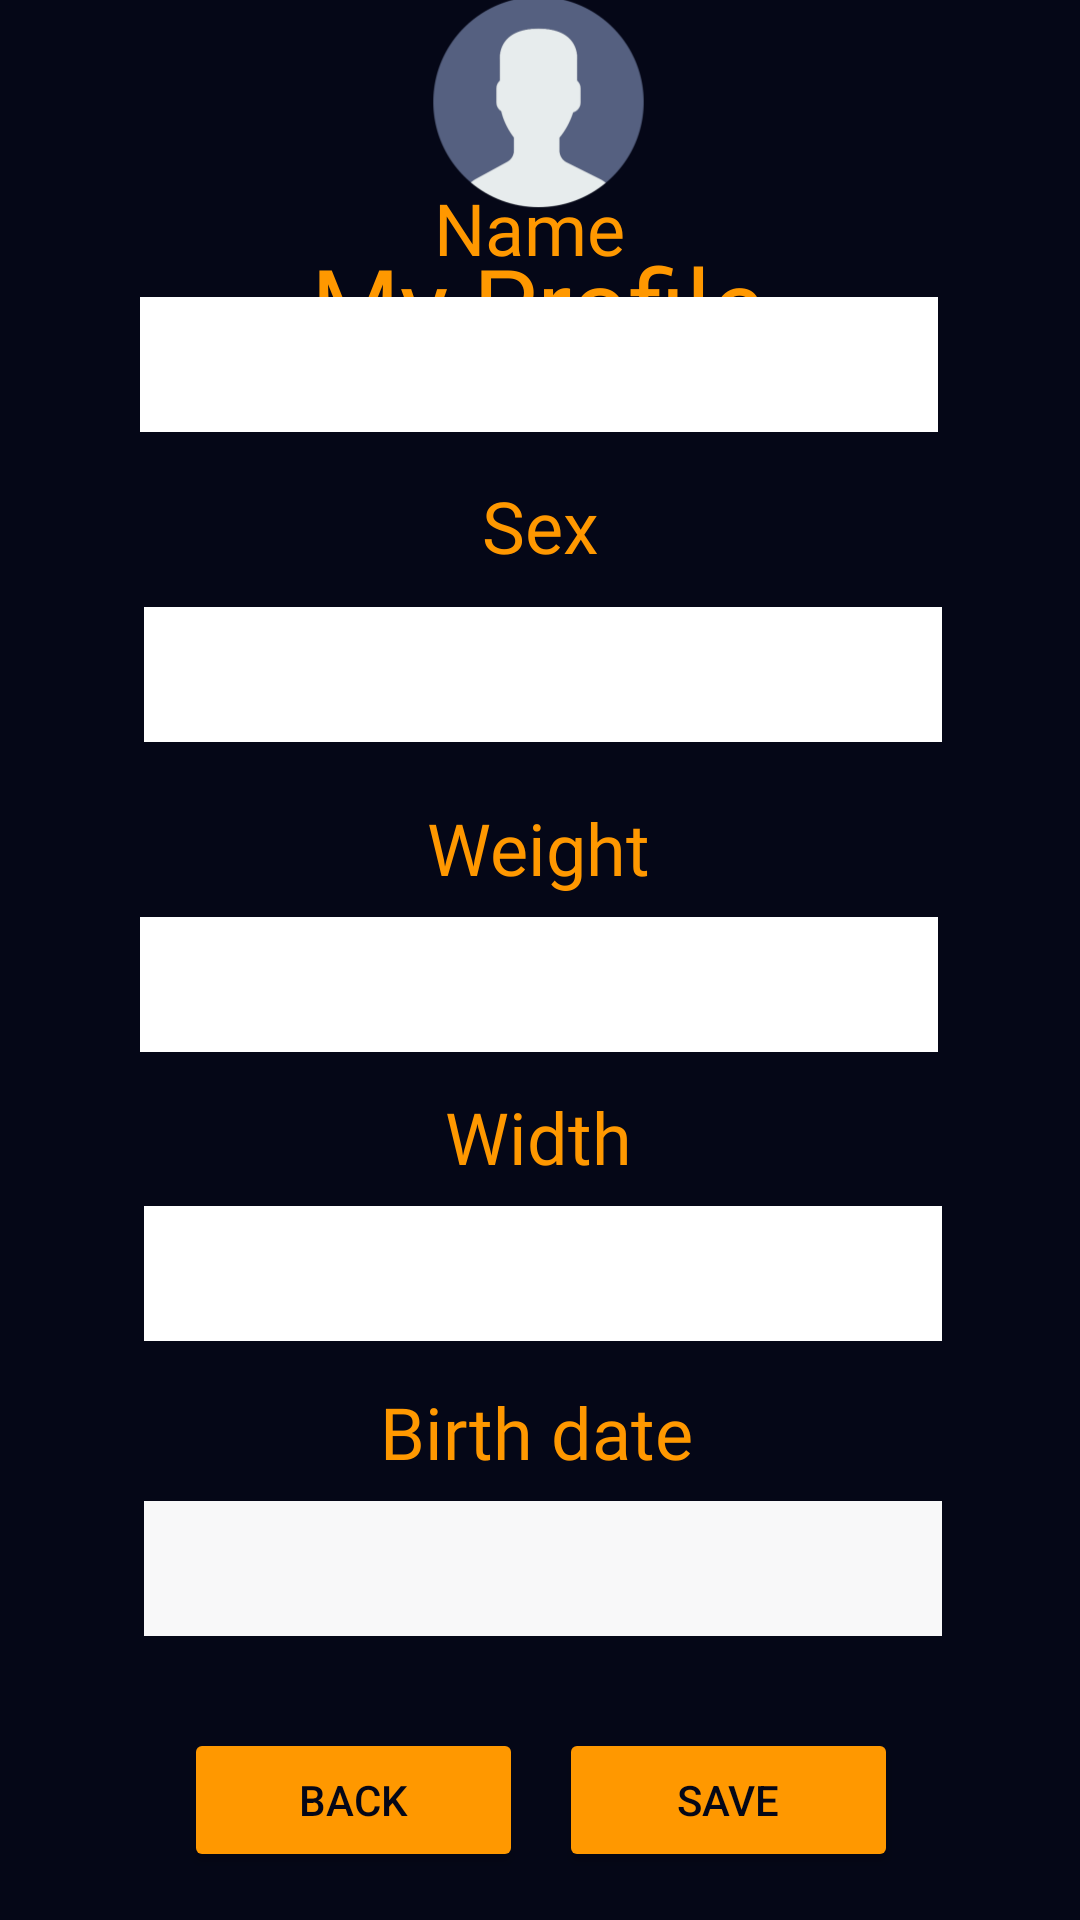

Layout XML and referenced resources for this Android screen:
<!-- AndroidManifest.xml: application theme Theme.fisicfacs -->
<!-- res/layout/tela_login.xml -->
<?xml version="1.0" encoding="utf-8"?>
<androidx.constraintlayout.widget.ConstraintLayout xmlns:android="http://schemas.android.com/apk/res/android"
    xmlns:app="http://schemas.android.com/apk/res-auto"
    xmlns:tools="http://schemas.android.com/tools"
    android:layout_width="match_parent"
    android:layout_height="match_parent"
    android:background="#050717">

    <Button
        android:id="@+id/voltarButtonPerfil"
        android:layout_width="113dp"
        android:layout_height="48dp"
        android:layout_marginBottom="15dp"
        android:backgroundTint="#FF9800"
        android:text="@string/voltar"
        android:textColor="#050717"
        app:layout_constraintBottom_toBottomOf="parent"
        app:layout_constraintEnd_toEndOf="parent"
        app:layout_constraintHorizontal_bias="0.248"
        app:layout_constraintStart_toStartOf="parent"
        app:layout_constraintTop_toBottomOf="@+id/dataText"
        app:layout_constraintVertical_bias="0.988" />

    <TextView
        android:id="@+id/meuPerfilText"
        android:layout_width="wrap_content"
        android:layout_height="wrap_content"
        android:fontFamily="@font/audiowide"
        android:text="@string/meu_perfil"
        android:textAlignment="center"
        android:textColor="#FF9800"
        android:textSize="34sp"
        app:layout_constraintBottom_toBottomOf="parent"
        app:layout_constraintEnd_toEndOf="parent"
        app:layout_constraintHorizontal_bias="0.497"
        app:layout_constraintStart_toStartOf="parent"
        app:layout_constraintTop_toTopOf="parent"
        app:layout_constraintVertical_bias="0.132" />

    <TextView
        android:id="@+id/dataText"
        android:layout_width="wrap_content"
        android:layout_height="wrap_content"
        android:layout_marginTop="15dp"
        android:layout_marginBottom="148dp"
        android:fontFamily="@font/audiowide"
        android:text="@string/data_de_nascimento"
        android:textColor="#FF9800"
        android:textSize="24sp"
        app:layout_constraintBottom_toBottomOf="parent"
        app:layout_constraintEnd_toEndOf="parent"
        app:layout_constraintHorizontal_bias="0.496"
        app:layout_constraintStart_toStartOf="parent"
        app:layout_constraintTop_toBottomOf="@+id/alturaBox" />

    <Button
        android:id="@+id/salvarButtonPerfil"
        android:layout_width="113dp"
        android:layout_height="48dp"
        android:layout_marginBottom="15dp"
        android:backgroundTint="#FF9800"
        android:text="@string/salvar"
        android:textColor="#050717"
        app:layout_constraintBottom_toBottomOf="parent"
        app:layout_constraintEnd_toEndOf="parent"
        app:layout_constraintHorizontal_bias="0.755"
        app:layout_constraintStart_toStartOf="parent"
        app:layout_constraintTop_toBottomOf="@+id/dataText"
        app:layout_constraintVertical_bias="0.988" />

    <TextView
        android:id="@+id/sexoText"
        android:layout_width="wrap_content"
        android:layout_height="wrap_content"
        android:layout_marginTop="15dp"
        android:fontFamily="@font/audiowide"
        android:text="@string/sexo"
        android:textColor="#FF9800"
        android:textSize="24sp"
        app:layout_constraintEnd_toEndOf="parent"
        app:layout_constraintStart_toStartOf="parent"
        app:layout_constraintTop_toBottomOf="@+id/nomeBox" />

    <EditText
        android:id="@+id/dataBox"
        android:layout_width="266dp"
        android:layout_height="45dp"
        android:layout_marginTop="7dp"
        android:autofillHints=""
        android:background="#FFFFFF"
        android:backgroundTint="#F8FFFFFF"
        android:ems="10"
        android:gravity="center"
        android:hint="@string/data_de_nascimento"
        android:inputType="date"
        android:minHeight="48dp"
        android:textAlignment="center"
        android:textColorHint="#00FFFFFF"
        android:textSize="24sp"
        app:layout_constraintBottom_toBottomOf="parent"
        app:layout_constraintEnd_toEndOf="parent"
        app:layout_constraintHorizontal_bias="0.51"
        app:layout_constraintStart_toStartOf="parent"
        app:layout_constraintTop_toBottomOf="@+id/dataText"
        app:layout_constraintVertical_bias="0.0"
        tools:ignore="DuplicateSpeakableTextCheck,TextContrastCheck,TextContrastCheck,TouchTargetSizeCheck,TouchTargetSizeCheck" />

    <TextView
        android:id="@+id/alturaText"
        android:layout_width="wrap_content"
        android:layout_height="wrap_content"
        android:layout_marginTop="15dp"
        android:layout_marginBottom="248dp"
        android:fontFamily="@font/audiowide"
        android:text="@string/altura"
        android:textColor="#FF9800"
        android:textSize="24sp"
        app:layout_constraintBottom_toBottomOf="parent"
        app:layout_constraintEnd_toEndOf="parent"
        app:layout_constraintHorizontal_bias="0.498"
        app:layout_constraintStart_toStartOf="parent"
        app:layout_constraintTop_toBottomOf="@+id/pesoBox" />

    <TextView
        android:id="@+id/pesoText"
        android:layout_width="wrap_content"
        android:layout_height="wrap_content"
        android:layout_marginTop="75dp"
        android:fontFamily="@font/audiowide"
        android:text="@string/peso"
        android:textColor="#FF9800"
        android:textSize="24sp"
        app:layout_constraintBottom_toBottomOf="parent"
        app:layout_constraintEnd_toEndOf="parent"
        app:layout_constraintHorizontal_bias="0.498"
        app:layout_constraintStart_toStartOf="parent"
        app:layout_constraintTop_toBottomOf="@+id/sexoText"
        app:layout_constraintVertical_bias="0.0" />

    <EditText
        android:id="@+id/pesoBox"
        android:layout_width="266dp"
        android:layout_height="45dp"
        android:layout_marginTop="7dp"
        android:autofillHints=""
        android:background="#FFFFFF"
        android:backgroundTint="#FFFFFF"
        android:ems="10"
        android:gravity="center"
        android:hint="@string/peso"
        android:inputType="number"
        android:minHeight="42dp"
        android:textAlignment="center"
        android:textColorHint="#004E342E"
        android:textSize="24sp"
        app:layout_constraintEnd_toEndOf="parent"
        app:layout_constraintHorizontal_bias="0.496"
        app:layout_constraintStart_toStartOf="parent"
        app:layout_constraintTop_toBottomOf="@+id/pesoText"
        tools:ignore="DuplicateSpeakableTextCheck,TextContrastCheck,TouchTargetSizeCheck,TouchTargetSizeCheck" />

    <EditText
        android:id="@+id/alturaBox"
        android:layout_width="266dp"
        android:layout_height="45dp"
        android:layout_marginTop="7dp"
        android:autofillHints=""
        android:background="#FFFFFF"
        android:backgroundTint="#FFFFFF"
        android:ems="10"
        android:gravity="center"
        android:hint="@string/altura"
        android:inputType="numberDecimal"
        android:minHeight="42dp"
        android:textAlignment="center"
        android:textColorHint="#004E342E"
        android:textSize="24sp"
        app:layout_constraintEnd_toEndOf="parent"
        app:layout_constraintHorizontal_bias="0.51"
        app:layout_constraintStart_toStartOf="parent"
        app:layout_constraintTop_toBottomOf="@+id/alturaText"
        tools:ignore="DuplicateSpeakableTextCheck,TextContrastCheck,TextContrastCheck,TouchTargetSizeCheck" />

    <Spinner
        android:id="@+id/telalogin_spinner"
        android:layout_width="266dp"
        android:layout_height="45dp"
        android:background="#FFFFFF"
        android:backgroundTint="#FFFFFF"
        android:contentDescription="@string/sexo"
        android:gravity="center|center_horizontal|center_vertical"
        android:minHeight="48dp"
        android:spinnerMode="dropdown"
        android:textAlignment="center"
        app:layout_constraintBottom_toTopOf="@+id/pesoText"
        app:layout_constraintEnd_toEndOf="parent"
        app:layout_constraintHorizontal_bias="0.51"
        app:layout_constraintStart_toStartOf="parent"
        app:layout_constraintTop_toBottomOf="@+id/sexoText"
        app:layout_constraintVertical_bias="0.366" />

    <TextView
        android:id="@+id/nomeText"
        android:layout_width="wrap_content"
        android:layout_height="wrap_content"
        android:layout_marginBottom="548dp"
        android:fontFamily="@font/audiowide"
        android:text="@string/nome"
        android:textColor="#FF9800"
        android:textSize="24sp"
        app:layout_constraintBottom_toBottomOf="parent"
        app:layout_constraintEnd_toEndOf="parent"
        app:layout_constraintHorizontal_bias="0.488"
        app:layout_constraintStart_toStartOf="parent" />

    <EditText
        android:id="@+id/nomeBox"
        android:layout_width="266dp"
        android:layout_height="45dp"
        android:layout_marginTop="7dp"
        android:layout_marginBottom="492dp"
        android:autofillHints=""
        android:background="#FFFFFF"
        android:ems="10"
        android:gravity="center"
        android:hint="@string/nome"
        android:inputType="textPersonName"
        android:minHeight="42dp"
        android:textAlignment="center"
        android:textColorHint="#004E342E"
        android:textSize="24sp"
        android:visibility="visible"
        app:layout_constraintBottom_toBottomOf="parent"
        app:layout_constraintEnd_toEndOf="parent"
        app:layout_constraintHorizontal_bias="0.496"
        app:layout_constraintStart_toStartOf="parent"
        app:layout_constraintTop_toBottomOf="@+id/nomeText"
        app:layout_constraintVertical_bias="0.0"
        tools:ignore="DuplicateSpeakableTextCheck,DuplicateSpeakableTextCheck,TextContrastCheck,TextContrastCheck,TouchTargetSizeCheck" />

    <ImageView
        android:id="@+id/userimg"
        android:layout_width="wrap_content"
        android:layout_height="wrap_content"
        android:layout_marginBottom="36dp"
        android:contentDescription="@string/userimg"
        app:layout_constraintBottom_toBottomOf="@+id/meuPerfilText"
        app:layout_constraintEnd_toEndOf="parent"
        app:layout_constraintHorizontal_bias="0.498"
        app:layout_constraintStart_toStartOf="parent"
        app:srcCompat="@mipmap/avatar_user_foreground" />

</androidx.constraintlayout.widget.ConstraintLayout>
<!-- resources referenced by this layout -->
<resources>
  <!-- mipmap avatar_user_foreground: png bitmap (mipmap-hdpi, 3360 bytes) -->
  <string name="altura">Width</string>
  <string name="data_de_nascimento">Birth date</string>
  <string name="meu_perfil">My Profile</string>
  <string name="nome">Name</string>
  <string name="peso">Weight</string>
  <string name="salvar">Save</string>
  <string name="sexo">Sex</string>
  <string name="userimg">userimg</string>
  <string name="voltar">BACK</string>
  <style name="Theme.fisicfacs" parent="Theme.MaterialComponents.DayNight.NoActionBar">
          
          <item name="colorPrimary">@color/purple_500</item>
          <item name="colorPrimaryVariant">@color/purple_700</item>
          <item name="colorOnPrimary">@color/white</item>
          
          <item name="colorSecondary">@color/teal_200</item>
          <item name="colorSecondaryVariant">@color/teal_700</item>
          <item name="colorOnSecondary">@color/black</item>
          
          <item name="android:statusBarColor" tools:targetApi="l">?attr/colorPrimaryVariant</item>
          
      </style>
  <!-- not gathered from this repository: default colours our renderer supplied (Android Studio template values) -->
  <color name="purple_500">#FF6200EE</color>
  <color name="purple_700">#FF3700B3</color>
  <color name="teal_200">#FF03DAC5</color>
  <color name="teal_700">#FF018786</color>
  <color name="black">#FF000000</color>
  <color name="white">#FFFFFFFF</color>
</resources>
